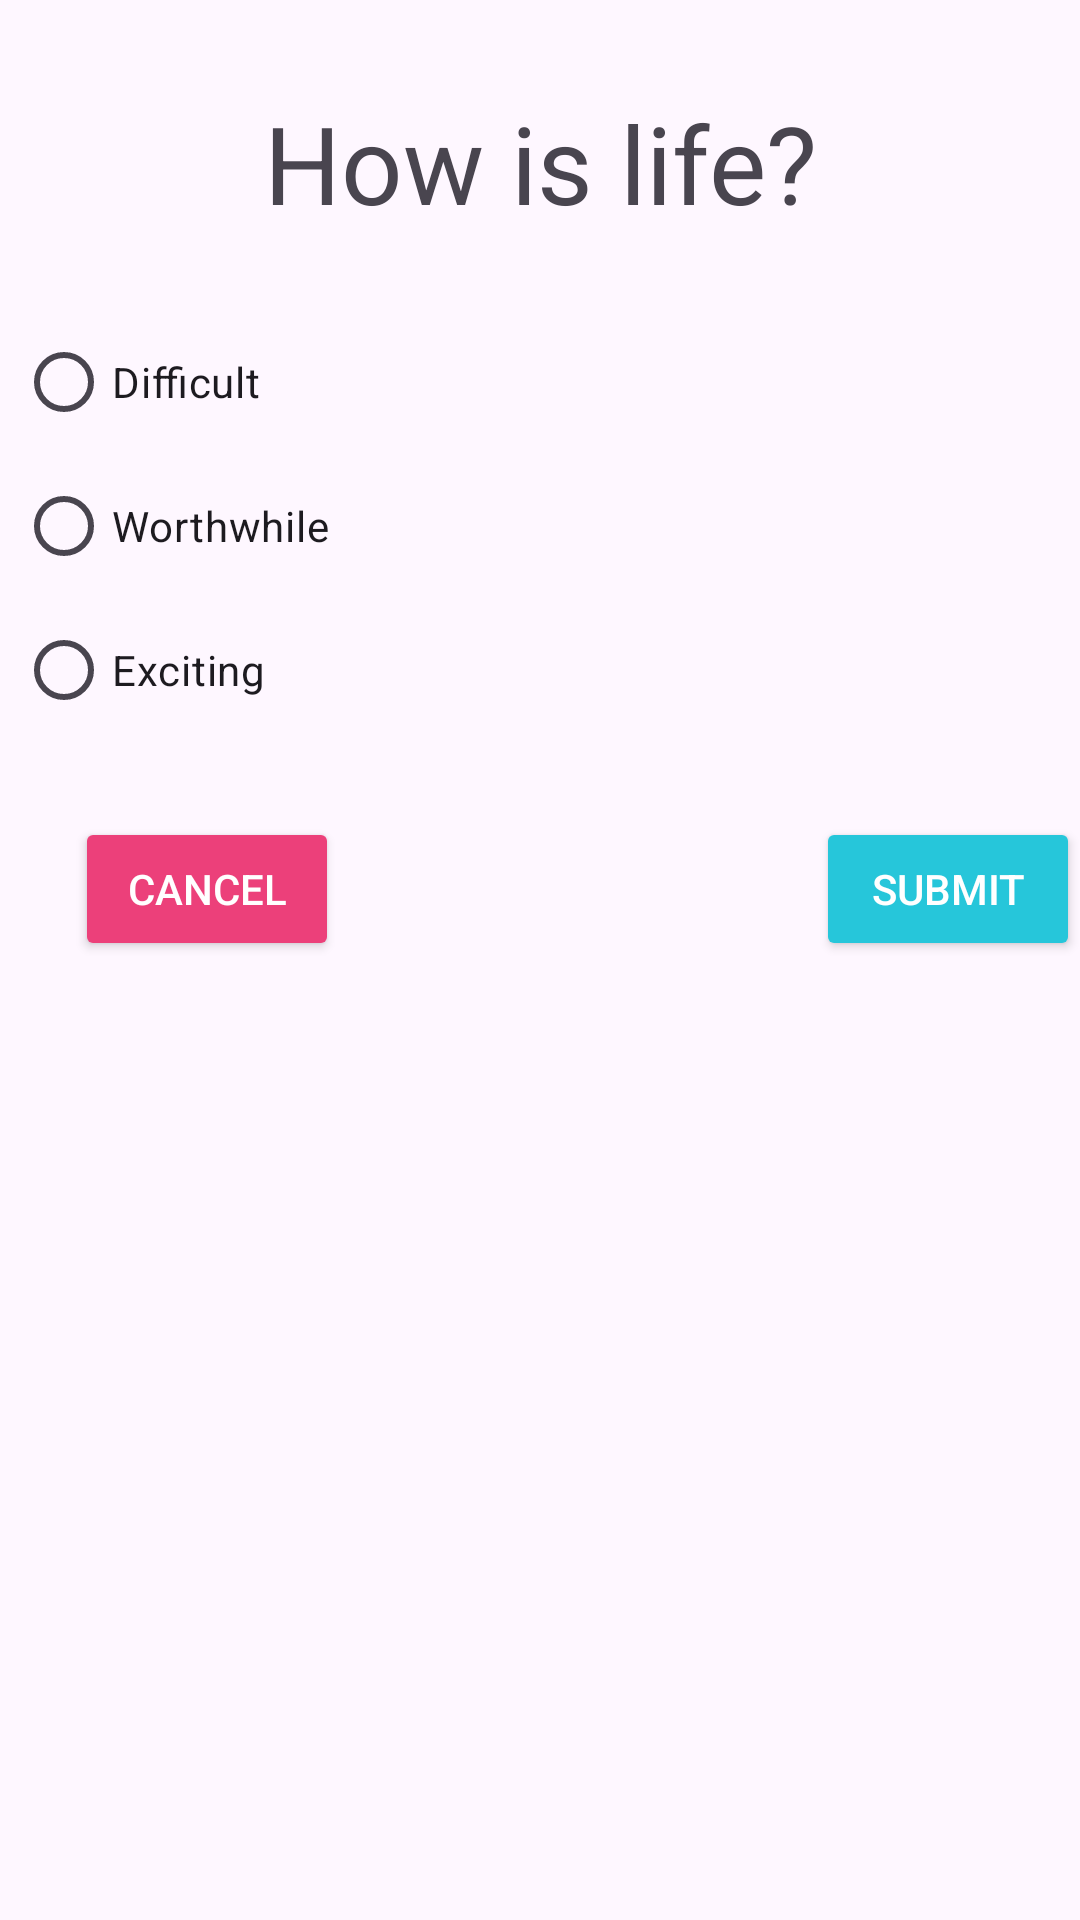

Reconstruct the res/layout file that produces this screen, plus the resources it refers to.
<!-- AndroidManifest.xml: application theme Theme.Dialogfragment -->
<!-- res/layout/fragment_custom_dialog1.xml -->
<?xml version="1.0" encoding="utf-8"?>
<androidx.constraintlayout.widget.ConstraintLayout xmlns:tools="http://schemas.android.com/tools"
    android:layout_width="wrap_content"
    xmlns:android="http://schemas.android.com/apk/res/android"
    android:layout_height="wrap_content"
    xmlns:app="http://schemas.android.com/apk/res-auto">
    <TextView
        android:id="@+id/ratingHeaderTextView"
        android:layout_width="wrap_content"
        android:layout_height="wrap_content"
        android:text="How is life?"
        android:textSize="36sp"
        app:layout_constraintTop_toTopOf="parent"
        app:layout_constraintRight_toRightOf="parent"
        app:layout_constraintLeft_toLeftOf="parent"
        android:layout_marginTop="30dp"/>

    <RadioGroup
        android:id="@+id/RatingRadioGroup"
        android:layout_width="400dp"
        android:layout_height="wrap_content"
        android:padding="25dp"
        app:layout_constraintTop_toBottomOf="@+id/ratingHeaderTextView"
        app:layout_constraintRight_toRightOf="parent"
        app:layout_constraintLeft_toLeftOf="parent"
        tools:layout_editor_absoluteX="0dp"
        tools:layout_editor_absoluteY="121dp">

        <RadioButton
            android:id="@+id/excellentRB"
            android:layout_width="wrap_content"
            android:layout_height="wrap_content"
            android:text="Difficult" />

        <RadioButton
            android:id="@+id/satisfactoryRB"
            android:layout_width="wrap_content"
            android:layout_height="wrap_content"
            android:text="Worthwhile" />

        <RadioButton
            android:id="@+id/EasyRB"
            android:layout_width="wrap_content"
            android:layout_height="wrap_content"
            android:text="Exciting" />

    </RadioGroup>

    <Button
        android:id="@+id/cancelBT"
        android:layout_width="wrap_content"
        android:layout_height="wrap_content"
        android:text="Cancel"
        android:backgroundTint="#EC407A"
        android:textColor="#ffff"
        app:layout_constraintTop_toBottomOf="@+id/RatingRadioGroup"
        app:layout_constraintLeft_toLeftOf="parent"
        android:layout_marginLeft="25dp"
        android:layout_marginBottom="25dp"/>

    <Button
        android:id="@+id/submitBT"
        android:layout_width="wrap_content"
        android:layout_height="wrap_content"
        android:layout_marginLeft="276dp"
        android:backgroundTint="#26C6DA"
        android:text="Submit"
        android:textColor="#ffff"
        app:layout_constraintEnd_toEndOf="parent"
        app:layout_constraintLeft_toLeftOf="parent"
        app:layout_constraintTop_toBottomOf="@+id/RatingRadioGroup" />
</androidx.constraintlayout.widget.ConstraintLayout>
<!-- resources referenced by this layout -->
<resources>
  <style name="Theme.Dialogfragment" parent="Base.Theme.Dialogfragment" />
  <style name="Base.Theme.Dialogfragment" parent="Theme.Material3.DayNight">
          
          
      </style>
</resources>
